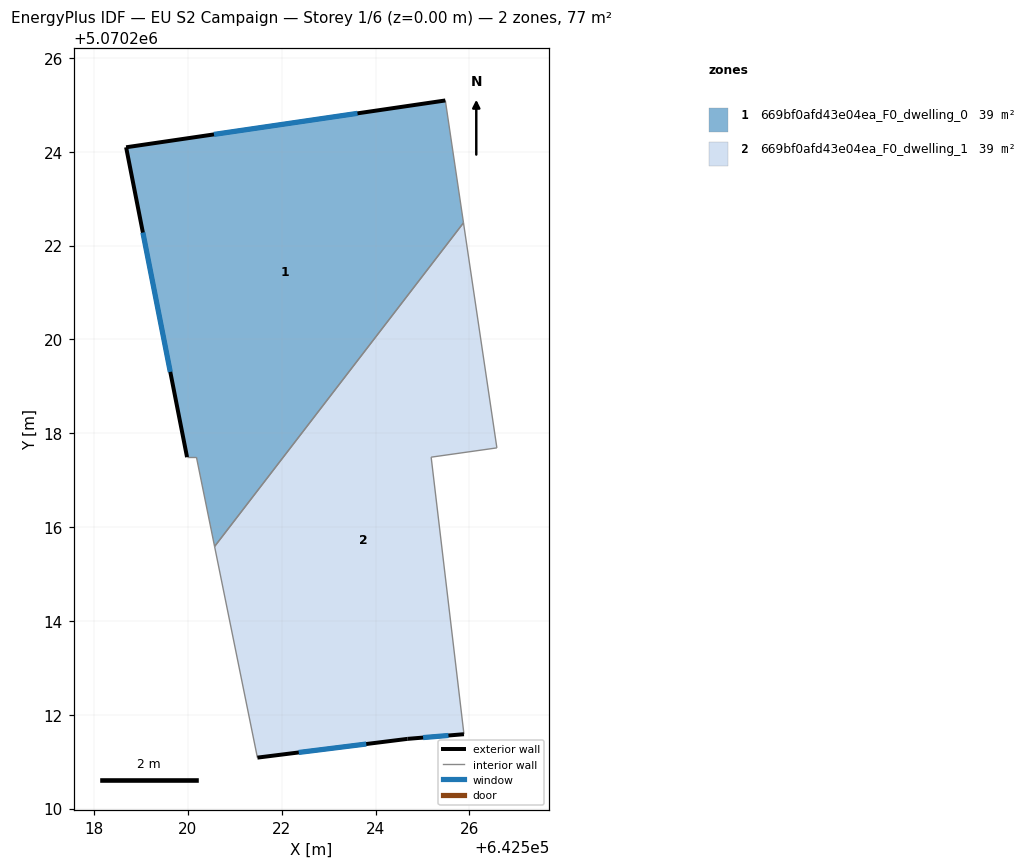
=== STOREY PLAN SPEC (per zone: floor XY polygon, exterior-wall plan segments, windows/doors) ===
zone 1: 669bf0afd43e04ea_F0_dwelling_0  (38.7 m²)
  floor: (642525.49, 5070225.09) (642525.87, 5070222.49) (642520.57, 5070215.59) (642520.18, 5070217.49) (642519.98, 5070217.49) (642518.68, 5070224.10)
  exterior wall: (642525.49, 5070225.09) – (642518.68, 5070224.10)  [6.9 m]
    window: (642523.61, 5070224.82) – (642520.55, 5070224.37)  [4.2 m²]
  exterior wall: (642518.68, 5070224.10) – (642519.98, 5070217.49)  [6.7 m]
    window: (642519.04, 5070222.28) – (642519.62, 5070219.31)  [4.1 m²]
  interior walls: 4
zone 2: 669bf0afd43e04ea_F0_dwelling_1  (38.7 m²)
  floor: (642525.87, 5070222.49) (642526.59, 5070217.69) (642525.19, 5070217.49) (642525.88, 5070211.58) (642524.68, 5070211.49) (642521.48, 5070211.08) (642520.57, 5070215.59)
  exterior wall: (642521.48, 5070211.08) – (642524.68, 5070211.49)  [3.2 m]
    window: (642522.36, 5070211.20) – (642523.80, 5070211.37)  [2.0 m²]
  exterior wall: (642524.68, 5070211.49) – (642525.88, 5070211.58)  [1.2 m]
    window: (642525.01, 5070211.51) – (642525.55, 5070211.56)  [0.7 m²]
  interior walls: 5

=== DERIVED (storey summary) ===
Building: EU S2 Campaign
Storey: 1 of 6  (floor level z = 0.00 m)
Storey gross floor area: 77.3 m²
Zones on this storey: 2
  - 669bf0afd43e04ea_F0_dwelling_0: floor 38.7 m²; exterior wall 13.6 m (40.8 m²); 2 window(s) 8.3 m²; WWR 20.2%
  - 669bf0afd43e04ea_F0_dwelling_1: floor 38.7 m²; exterior wall 4.4 m (13.3 m²); 2 window(s) 2.7 m²; WWR 20.2%
Zone adjacency (shared interzone walls):
  - 669bf0afd43e04ea_F0_dwelling_0 ↔ 669bf0afd43e04ea_F0_dwelling_1